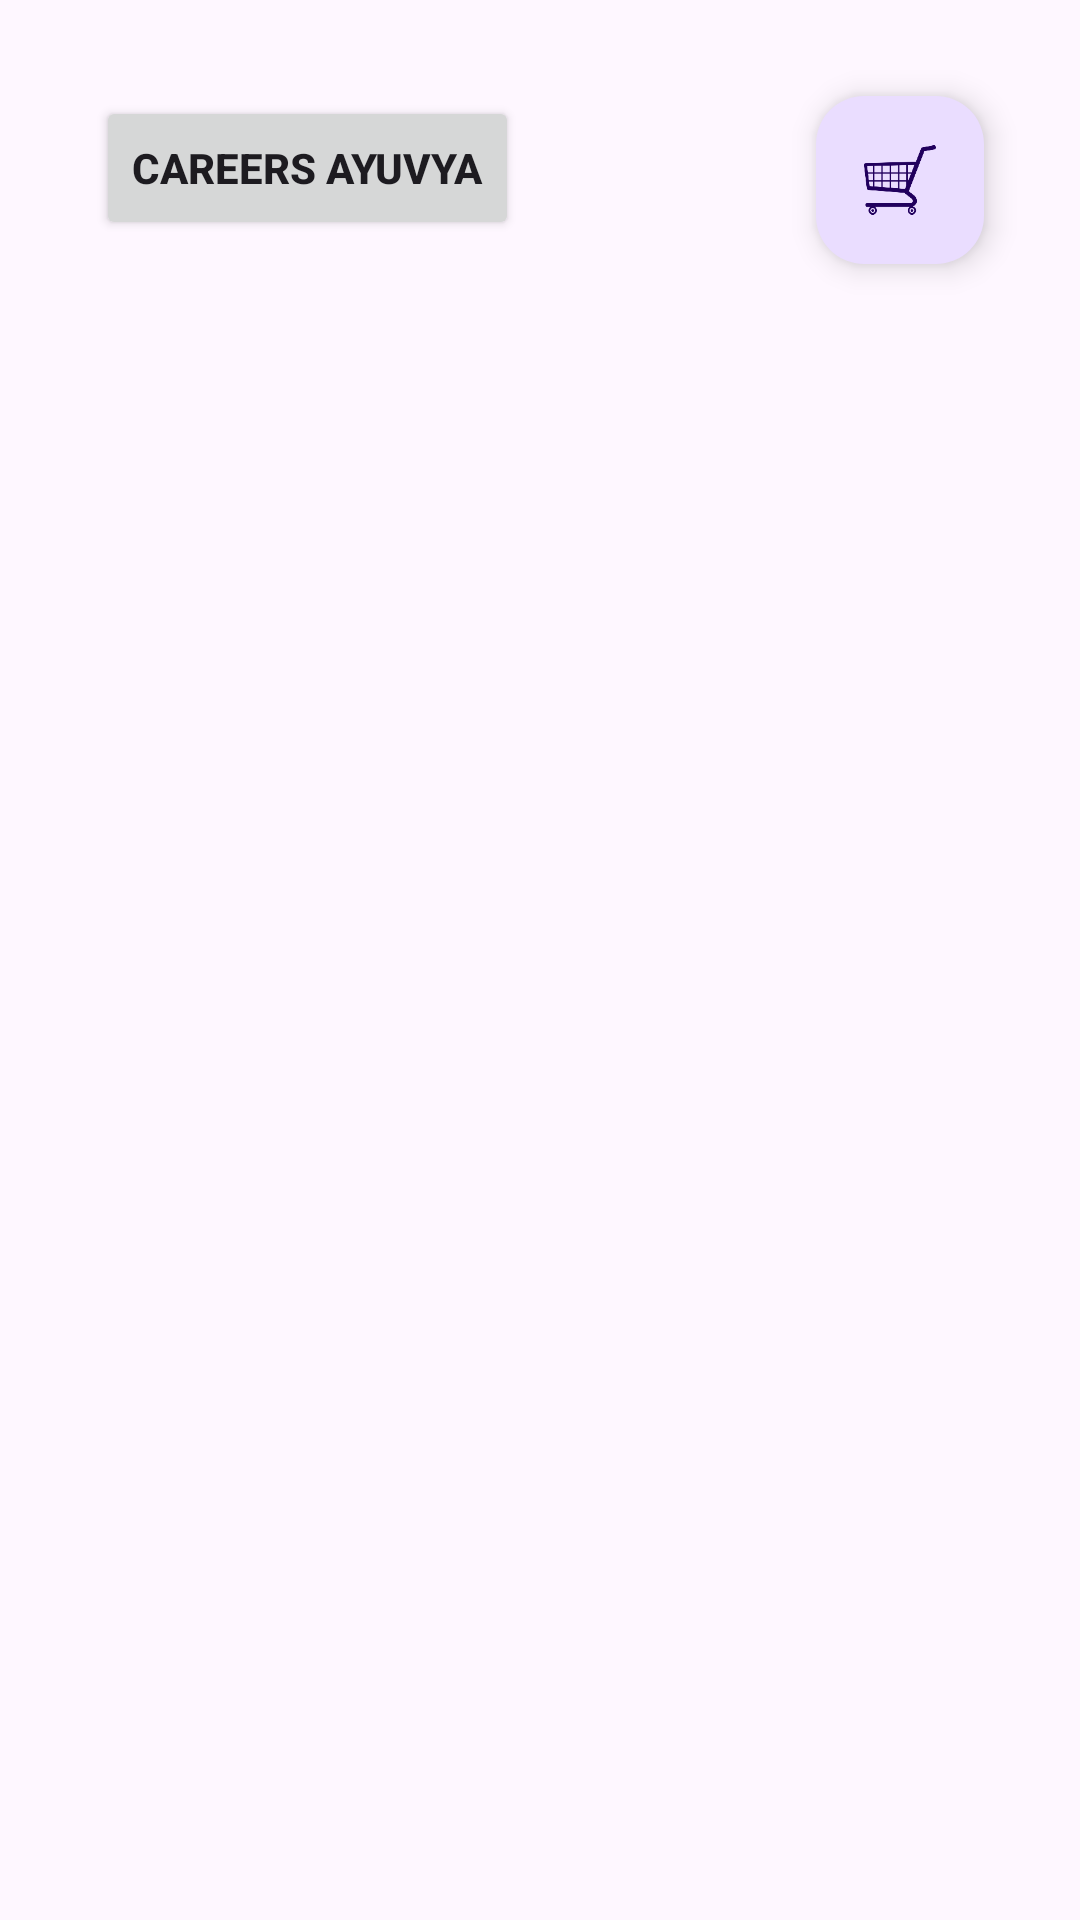

Write the Android layout XML for this screen, with the resource values it uses.
<!-- AndroidManifest.xml: application theme Theme.Ayurved_App -->
<!-- res/layout/activity_productlisting.xml -->
<?xml version="1.0" encoding="utf-8"?>
<ScrollView
    android:id="@+id/topScrollView"
    android:layout_width="match_parent"
    android:layout_height="match_parent"
    android:padding="16dp"
    xmlns:android="http://schemas.android.com/apk/res/android">



<androidx.coordinatorlayout.widget.CoordinatorLayout
    xmlns:android="http://schemas.android.com/apk/res/android"
    xmlns:app="http://schemas.android.com/apk/res-auto"
    android:id="@+id/main"
    android:layout_width="match_parent"
    android:layout_height="match_parent">



    <com.google.android.material.floatingactionbutton.FloatingActionButton
        android:id="@+id/cartButton"
        android:layout_width="wrap_content"
        android:layout_height="wrap_content"
        android:layout_gravity="top|end"
        android:layout_margin="16dp"
        android:contentDescription="@string/cart_button"
        app:srcCompat="@drawable/cart_logo" />

    <Button
        android:id="@+id/NameButton"
        android:layout_width="wrap_content"
        android:layout_height="wrap_content"
        android:layout_gravity="top|start"
        android:textStyle="bold"
        android:layout_margin="16dp"
        android:contentDescription="@string/cart_button"
        android:text="Careers Ayuvya"/>

    <androidx.recyclerview.widget.RecyclerView
        android:id="@+id/recyclerView"
        android:layout_width="match_parent"
        android:layout_height="match_parent"
        android:padding="16dp"
        android:clipToPadding="false"
        android:scrollbars="vertical"
        android:layout_marginTop="72dp"/>



</androidx.coordinatorlayout.widget.CoordinatorLayout>

</ScrollView>
<!-- resources referenced by this layout -->
<resources>
  <!-- drawable cart_logo: png bitmap (drawable, 4844 bytes) -->
  <string name="cart_button">Next</string>
  <style name="Theme.Ayurved_App" parent="Base.Theme.Ayurved_App" />
  <style name="Base.Theme.Ayurved_App" parent="Theme.Material3.DayNight.NoActionBar">
          
          
      </style>
</resources>
